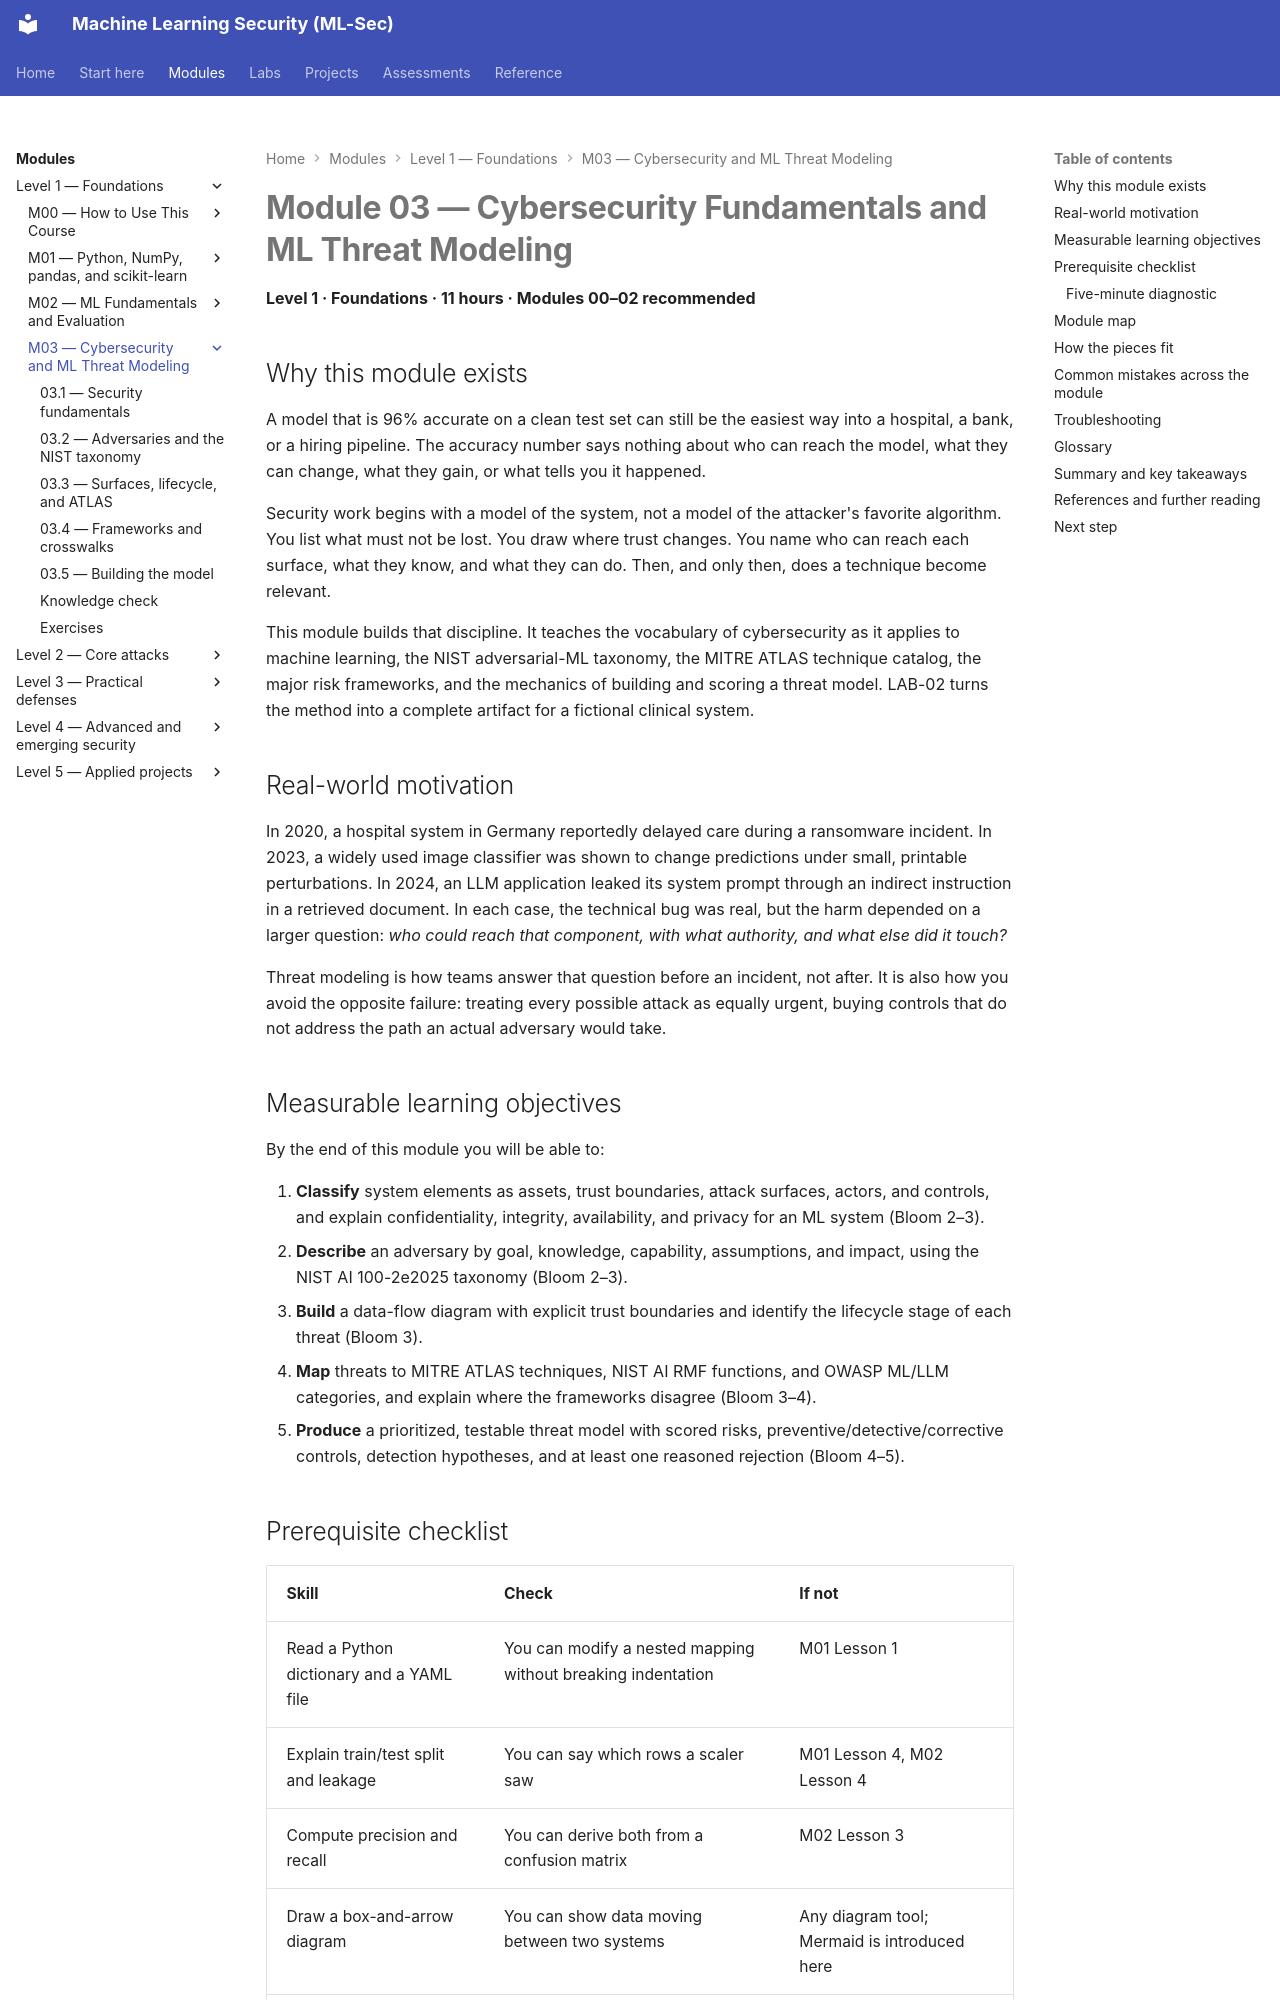

repository: nadeem-majeedch/MLSec · page: modules/m03-threat-modeling/index.html · generator: mkdocs

---
title: Module 03 — Cybersecurity Fundamentals and ML Threat Modeling
---

# Module 03 — Cybersecurity Fundamentals and ML Threat Modeling

<a id="m03-start"></a>

**Level 1 · Foundations · 11 hours · Modules 00–02 recommended**

## Why this module exists

A model that is 96% accurate on a clean test set can still be the easiest way into a hospital, a bank, or a hiring pipeline. The accuracy number says nothing about who can reach the model, what they can change, what they gain, or what tells you it happened.

Security work begins with a model of the system, not a model of the attacker's favorite algorithm. You list what must not be lost. You draw where trust changes. You name who can reach each surface, what they know, and what they can do. Then, and only then, does a technique become relevant.

This module builds that discipline. It teaches the vocabulary of cybersecurity as it applies to machine learning, the NIST adversarial-ML taxonomy, the MITRE ATLAS technique catalog, the major risk frameworks, and the mechanics of building and scoring a threat model. LAB-02 turns the method into a complete artifact for a fictional clinical system.

## Real-world motivation

In 2020, a hospital system in Germany reportedly delayed care during a ransomware incident. In 2023, a widely used image classifier was shown to change predictions under small, printable perturbations. In 2024, an LLM application leaked its system prompt through an indirect instruction in a retrieved document. In each case, the technical bug was real, but the harm depended on a larger question: *who could reach that component, with what authority, and what else did it touch?*

Threat modeling is how teams answer that question before an incident, not after. It is also how you avoid the opposite failure: treating every possible attack as equally urgent, buying controls that do not address the path an actual adversary would take.
